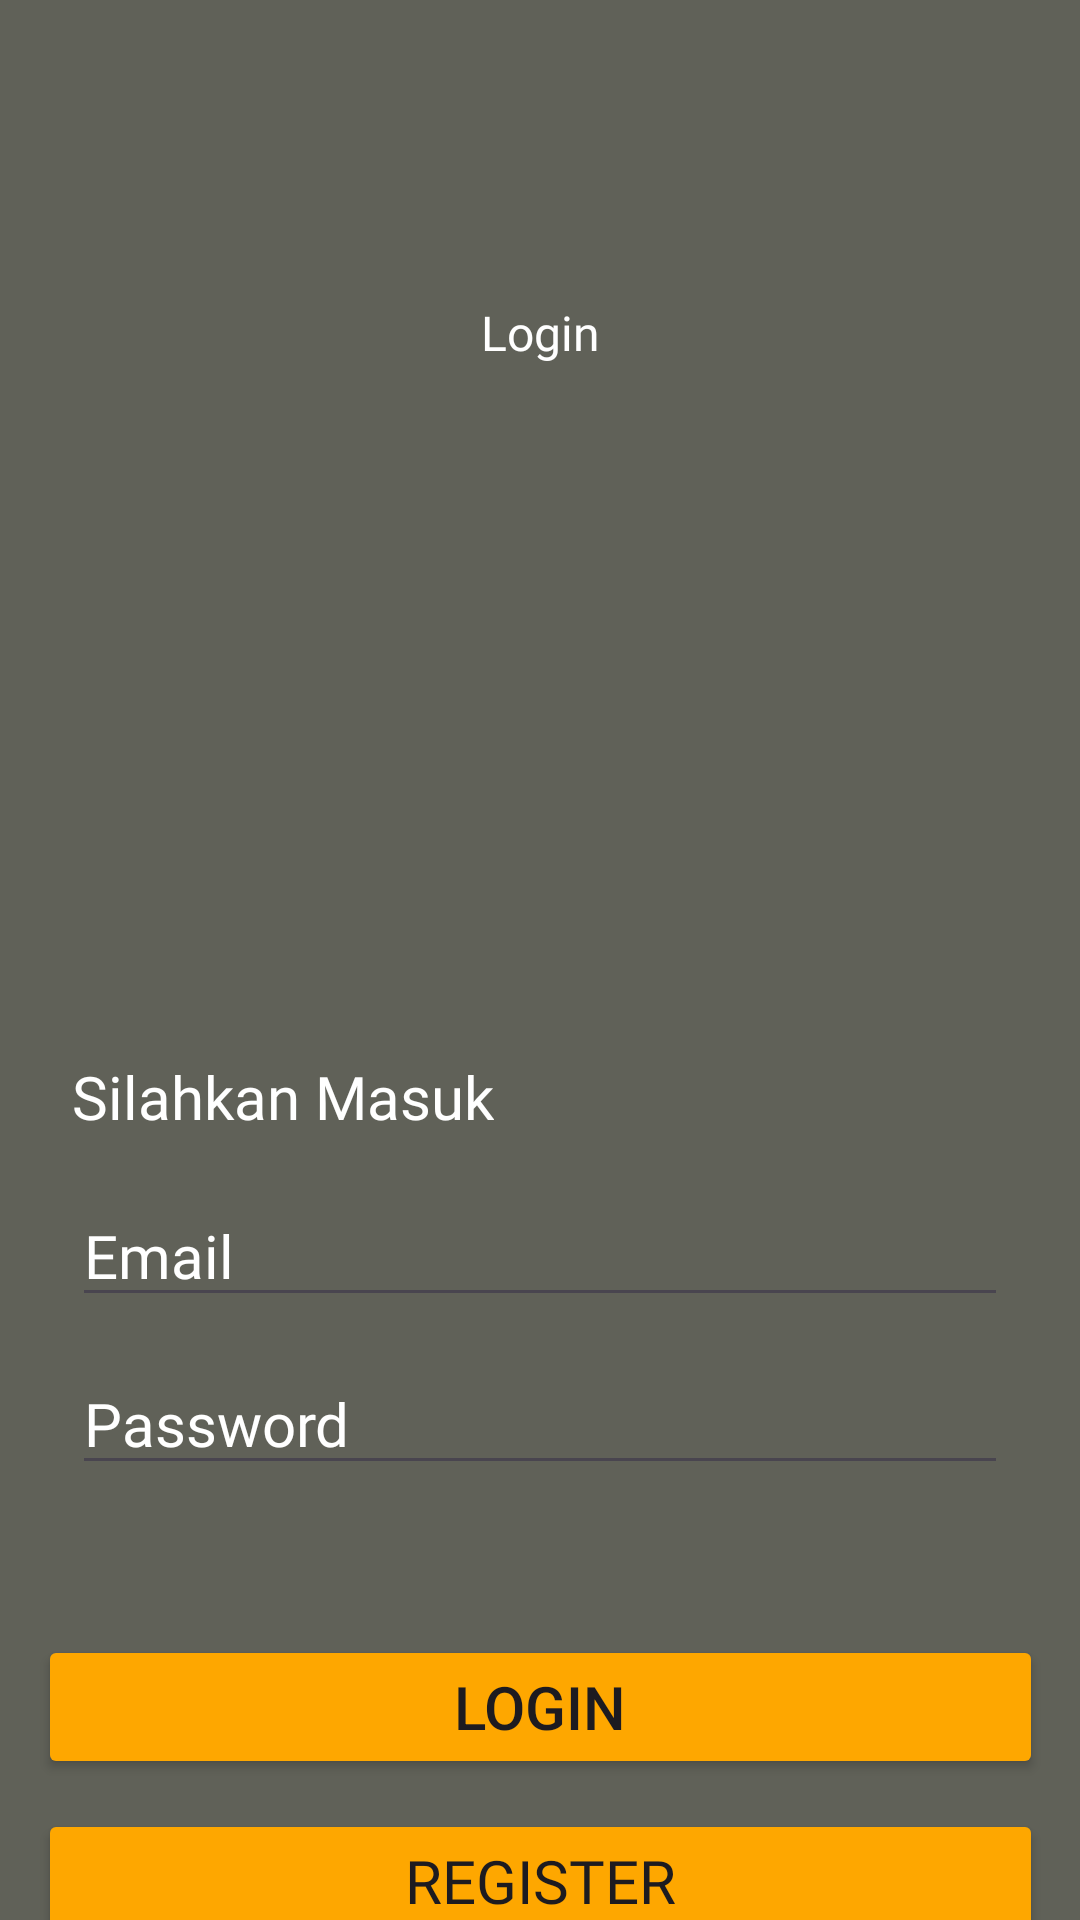

This screen was rendered from an Android layout file. Write that file and the resources it references.
<!-- AndroidManifest.xml: application theme Theme.MuhammadWildan_Projek_Akhir_KBA -->
<!-- res/layout/activity_login.xml -->
<?xml version="1.0" encoding="utf-8"?>
<androidx.constraintlayout.widget.ConstraintLayout xmlns:android="http://schemas.android.com/apk/res/android"
    xmlns:app="http://schemas.android.com/apk/res-auto"
    xmlns:tools="http://schemas.android.com/tools"
    android:layout_width="match_parent"
    android:layout_height="match_parent"
    tools:context=".LoginActivity"
    android:background="@color/abu">

    <EditText
        android:id="@+id/et_password"
        android:layout_width="match_parent"
        android:layout_height="wrap_content"
        android:layout_marginStart="24dp"
        android:layout_marginTop="12dp"
        android:layout_marginEnd="24dp"
        android:fontFamily="@font/poppins"
        android:inputType="text"
        android:text="Password"
        android:textColor="@color/white"
        android:textSize="20sp"
        app:layout_constraintEnd_toEndOf="parent"
        app:layout_constraintHorizontal_bias="1.0"
        app:layout_constraintStart_toStartOf="parent"
        app:layout_constraintTop_toBottomOf="@id/et_email" />

    <ImageView
        android:id="@+id/imageView"
        android:layout_width="225dp"
        android:layout_height="225dp"
        android:layout_marginStart="93dp"
        android:layout_marginTop="100dp"
        android:layout_marginEnd="93dp"
        android:src="@drawable/himti"
        app:layout_constraintEnd_toEndOf="parent"
        app:layout_constraintStart_toStartOf="parent"
        app:layout_constraintTop_toTopOf="parent"
        tools:ignore="MissingConstraints" />

    <TextView
        android:id="@+id/textView"
        android:layout_width="wrap_content"
        android:layout_height="wrap_content"
        android:layout_marginStart="24dp"
        android:layout_marginTop="27dp"
        android:fontFamily="@font/poppins"
        android:lineSpacingExtra="8sp"
        android:text="Silahkan Masuk"
        android:textColor="@color/white"
        android:textSize="20sp"
        app:layout_constraintStart_toStartOf="parent"
        app:layout_constraintTop_toBottomOf="@+id/imageView" />

    <EditText
        android:id="@+id/et_email"
        android:layout_width="match_parent"
        android:layout_height="wrap_content"
        android:layout_marginStart="24dp"
        android:layout_marginTop="16dp"
        android:layout_marginEnd="24dp"
        android:fontFamily="@font/poppins"
        android:inputType="text"
        android:text="Email"
        android:textColor="@color/white"
        android:textSize="20sp"
        app:layout_constraintEnd_toEndOf="parent"
        app:layout_constraintHorizontal_bias="0.0"
        app:layout_constraintStart_toStartOf="parent"
        app:layout_constraintTop_toBottomOf="@+id/textView" />

    <Button
        android:id="@+id/btn_login"
        android:layout_width="335dp"
        android:layout_height="wrap_content"
        android:layout_marginStart="38dp"
        android:layout_marginTop="50dp"
        android:layout_marginEnd="38dp"
        android:backgroundTint="#FEA700"
        android:text="Login"
        android:textSize="20sp"
        app:layout_constraintEnd_toEndOf="parent"
        app:layout_constraintStart_toStartOf="parent"
        app:layout_constraintTop_toBottomOf="@+id/et_password" />

    <Button
        android:id="@+id/btn_register"
        android:layout_width="335dp"
        android:layout_height="wrap_content"
        android:layout_marginStart="38dp"
        android:layout_marginTop="10dp"
        android:layout_marginEnd="38dp"
        android:backgroundTint="#FEA700"
        android:fontFamily="@font/poppins"
        android:text="Register"
        android:textSize="20sp"
        app:layout_constraintEnd_toEndOf="parent"
        app:layout_constraintStart_toStartOf="parent"
        app:layout_constraintTop_toBottomOf="@id/btn_login" />

    <TextView
        android:id="@+id/tv_loginactivity"
        android:layout_width="wrap_content"
        android:layout_height="wrap_content"
        android:layout_marginTop="100dp"
        android:fontFamily="@font/poppins"
        android:text="Login"
        android:textColor="@color/white"
        android:textSize="16sp"
        app:layout_constraintEnd_toEndOf="parent"
        app:layout_constraintStart_toStartOf="parent"
        app:layout_constraintTop_toTopOf="parent" />

</androidx.constraintlayout.widget.ConstraintLayout>
<!-- resources referenced by this layout -->
<resources>
  <color name="abu">#606158</color>
  <color name="white">#FFFFFFFF</color>
  <style name="Theme.MuhammadWildan_Projek_Akhir_KBA" parent="Base.Theme.MuhammadWildan_Projek_Akhir_KBA" />
  <style name="Base.Theme.MuhammadWildan_Projek_Akhir_KBA" parent="Theme.Material3.DayNight.NoActionBar">
          
          
      </style>
</resources>
